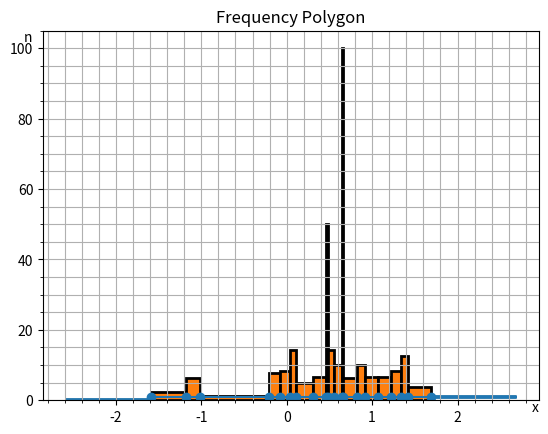

Write the Python code that produced this figure.
import numpy as np
import matplotlib.pyplot as plt


def variation_series(arr):
    return sorted(set(arr))


def frequency(arr):
    freq = {i: arr.count(i) for i in arr}
    return freq


def get_statistical_series(arr):
    freq = frequency(sorted(arr))
    freq_arr = [[key, value] for key, value in freq.items()]
    return freq_arr


def mean(arr):
    ss = get_statistical_series(arr)
    return sum(x * n for x, n in ss) / sum(n for _, n in ss)


def get_standard_deviation(arr):
    freq_arr = get_statistical_series(arr)
    m = mean(arr)
    variance = sum([((x - m) ** 2) * n for x, n in freq_arr]) / len(arr)
    std_dev = (variance)**(0.5)
    return std_dev


def empirical_distribution_function(arr, x):
    freq_arr = get_statistical_series(arr)
    freq = 0
    for i in range(len(freq_arr)):
        if freq_arr[i][0] >= x:
            break
        freq += freq_arr[i][1]
    return freq / len(arr)


def print_empirical_distribution(arr):
    freq_arr = get_statistical_series(arr)
    freq = 0
    print(f"x < {freq_arr[0][0]}:\tF(x) = {freq / len(arr)}")
    for i in range(len(freq_arr) - 1):
        freq += freq_arr[i][1]
        print(
            f"{freq_arr[i][0]} <= x < {freq_arr[i+1][0]}:\tF(x) = {freq / len(arr)}")
    freq += freq_arr[-1][1]
    print(f"{freq_arr[-1][0]} <= x:\tF(x) = {freq / len(arr)}")


def plot_empirical_distribution_function(arr):
    x_values = np.linspace(min(arr) - 1, max(arr) + 1, 10000)
    ecdf_values = [empirical_distribution_function(arr, x) for x in x_values]
    plt.grid(which='both')
    plt.minorticks_on()
    plt.scatter(x_values, ecdf_values, marker='_', s=1)
    plt.xlabel('x', ha='right', x=1.0)
    plt.ylabel('F(x)', va='top', y=1.0)
    plt.gca().yaxis.set_label_coords(-0.03, 1.02)
    plt.gca().yaxis.get_label().set_rotation(0)
    plt.gca().xaxis.set_label_coords(1.02, 0)
    plt.title('Empirical Distribution Function')

    plt.show()


def plot_histogram(arr):
    stat_arr = get_statistical_series(arr)
    x_values = [x for x, _ in stat_arr]
    bin_widths = [x_values[i+1] - x_values[i]
                  for i in range(len(x_values) - 1)]
    bin_heights = [n/h for n, h in zip([n for _, n in stat_arr], bin_widths)]
    x_values.pop()
    plt.bar(x_values, height=bin_heights,
            width=bin_widths, edgecolor='black', align='edge', linewidth=2)
    plt.grid(which='both')
    plt.minorticks_on()
    plt.title('Histogram of Frequencies')
    plt.xlabel('x', ha='right', x=1.0)
    plt.ylabel('n/h', va='top', y=1.0)
    plt.gca().yaxis.get_label().set_rotation(0)
    plt.show()


def plot_frequency_polygon(arr):
    stat_array = get_statistical_series(arr)
    x, n = zip(*stat_array)
    plt.grid(which='both')
    plt.minorticks_on()
    plt.plot(x, n, marker='o', linestyle='-')
    plt.title('Frequency Polygon')
    plt.xlabel('x', ha='right', x=1.0)
    plt.ylabel('n', va='top', y=1.0)
    plt.gca().yaxis.get_label().set_rotation(0)
    plt.show()


data = [1.07, -1.18, 1.69, 0.48, 0.92, 1.42, -0.08, 0.65, 0.66, 0.46,
        -1.02, 1.34, 0.31, 0.11, 0.04, -1.59, -0.21, 0.55, 1.22, 0.82]
if __name__ == '__main__':
    vs = variation_series(data)
    print("========[Variation series]========================")
    print(vs)
    max_val, min_val = vs[-1], vs[0]
    print("========[Characteristics of the variation series]========")
    print('maximum value: ', round(max_val, 5))
    print('minimum value: ', round(min_val, 5))
    print('range: ', round(max_val - min_val, 5))
    print(f'expected value: {round(mean(data), 5)}')
    print(f'standard deviation: {round(get_standard_deviation(data), 5)}')
    print('========[Empirical distribution function]========')
    print_empirical_distribution(data)
    plot_empirical_distribution_function(data)
    plot_histogram(data)
    plot_frequency_polygon(data)
